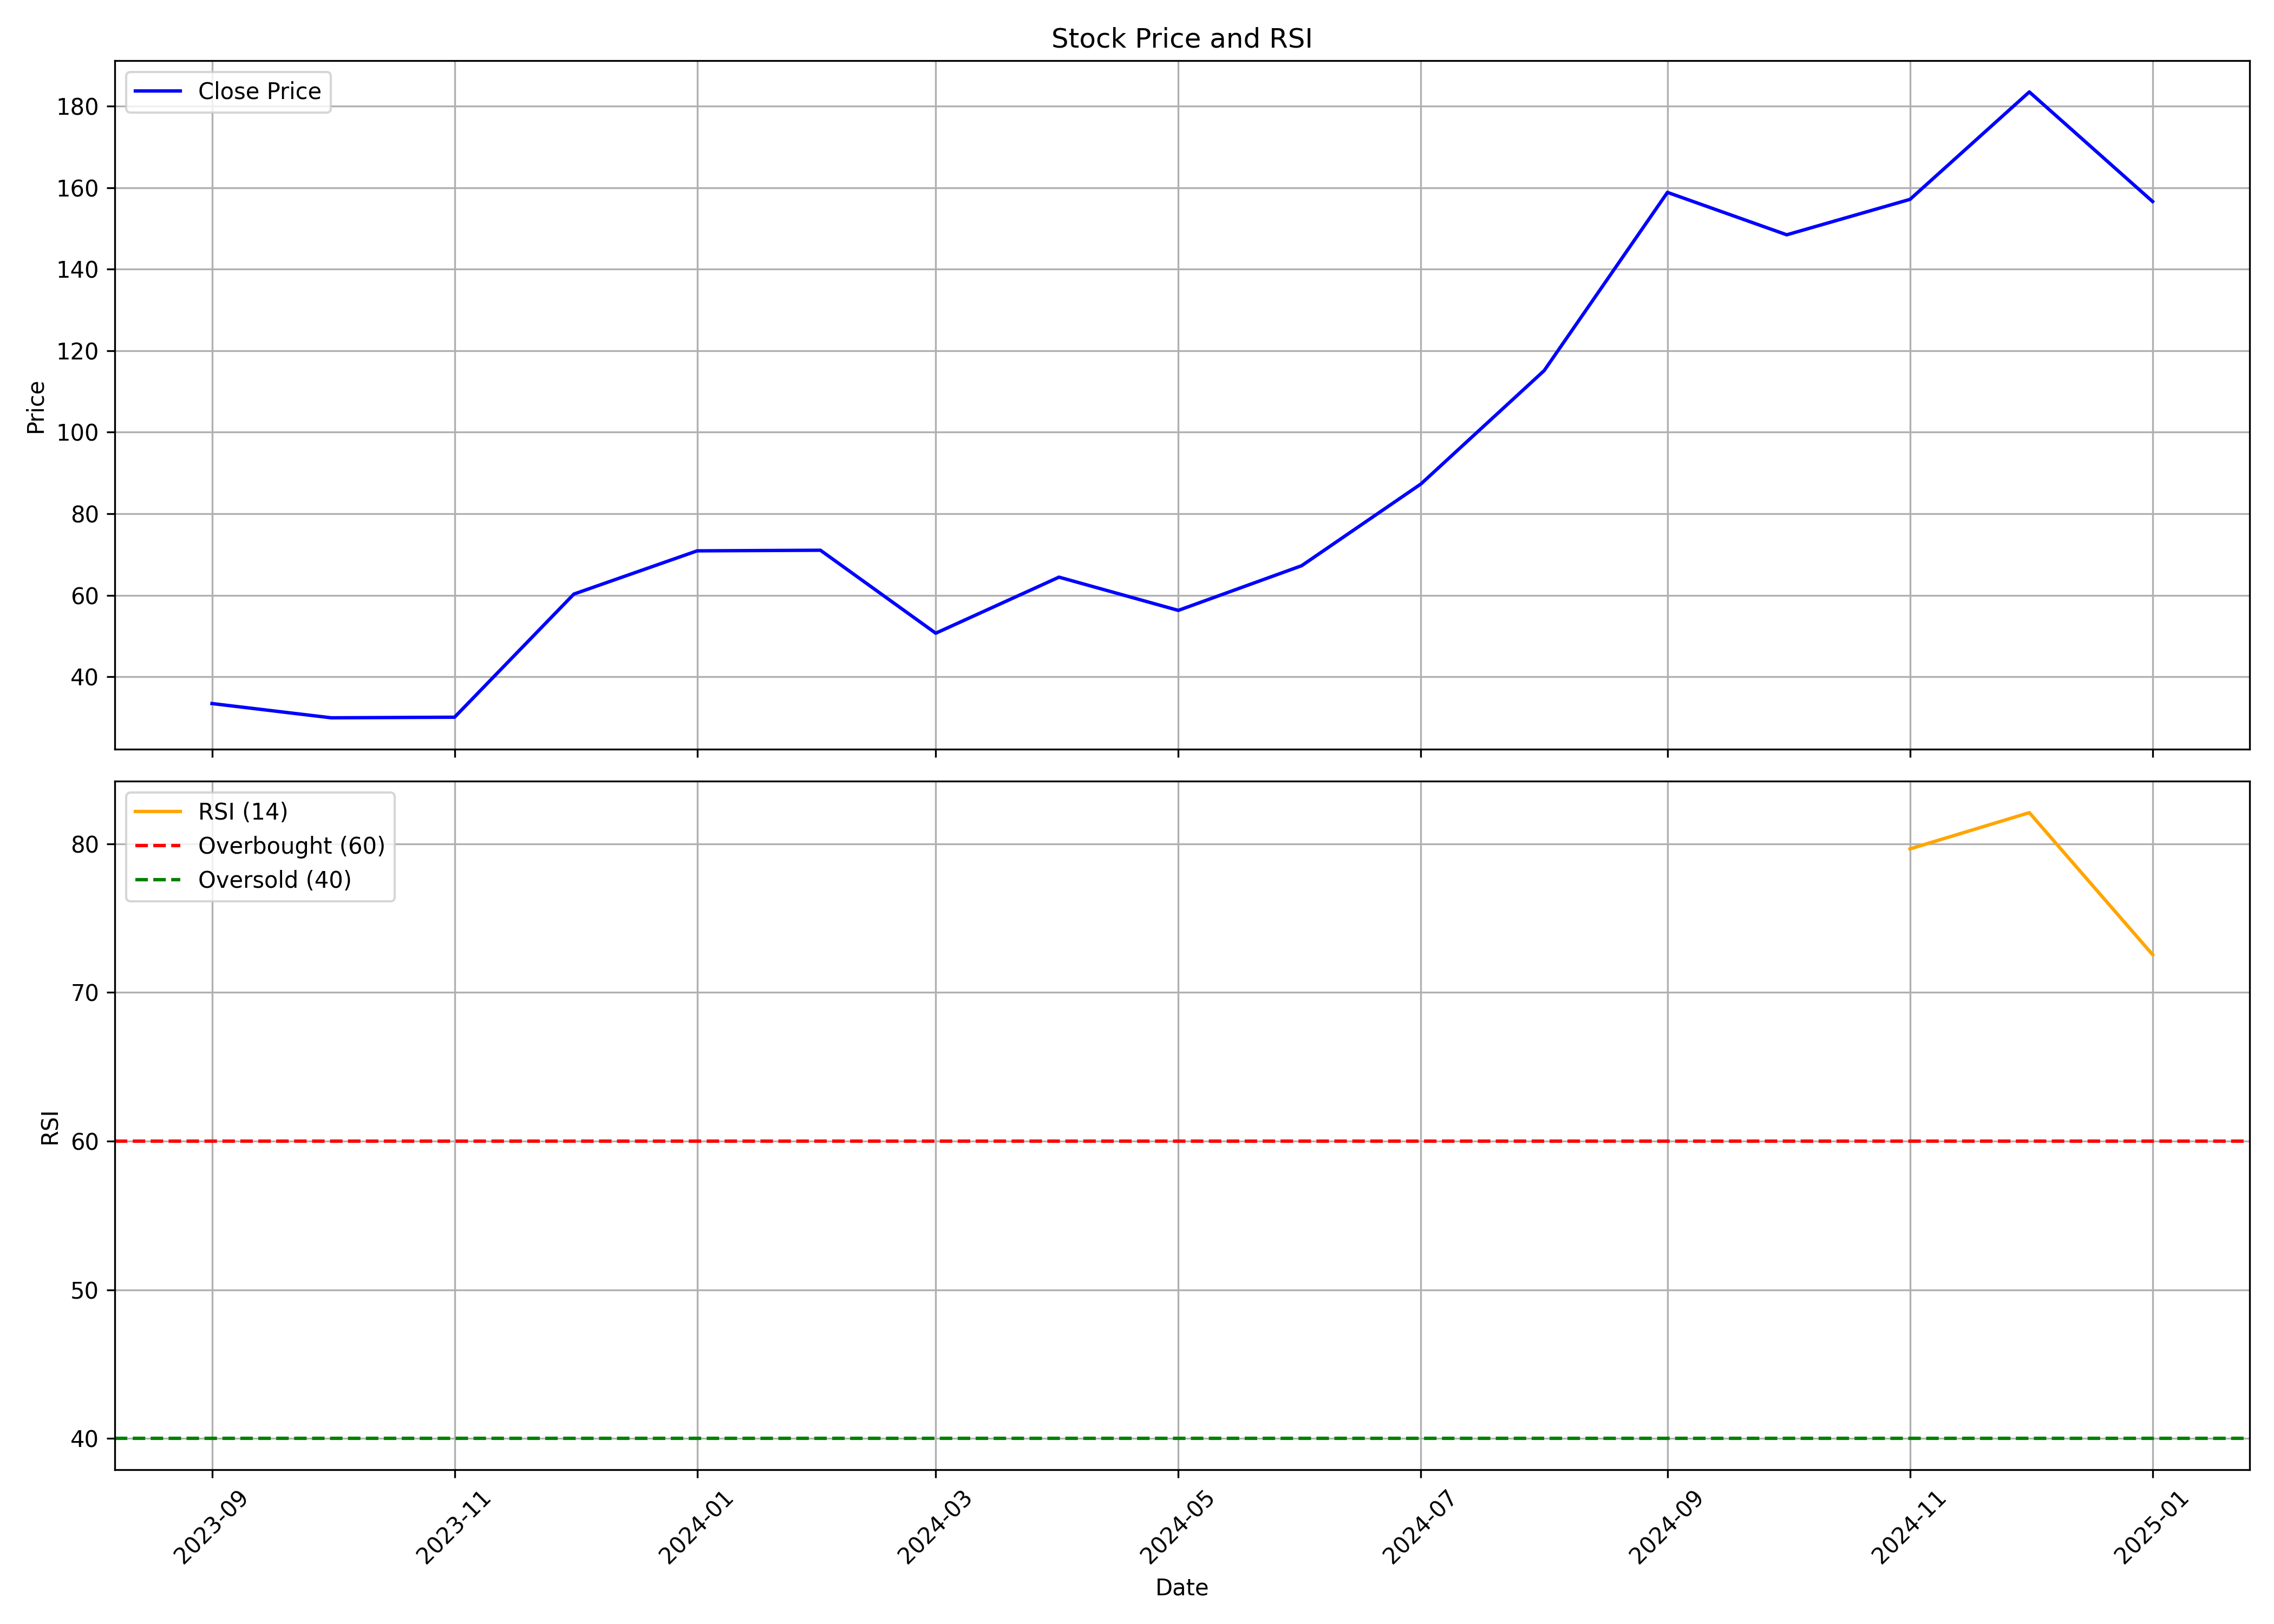

The file beside this chart, header and first rows:
, date, symbol, open, high, low, close, volume, rsi
0, 2023-09-01, VLEGOV, 37.65, 38.8, 31.65, 33.45, 5548443, 
1, 2023-10-01, VLEGOV, 33.6, 34.5, 28.75, 29.95, 4297884, 
2, 2023-11-01, VLEGOV, 29.9, 32.45, 29.8, 30.1, 4366795, 
3, 2023-12-01, VLEGOV, 30.05, 60.3, 29.75, 60.3, 47530247, 
4, 2024-01-01, VLEGOV, 64.7, 80.5, 58.65, 70.9, 40170313, 
5, 2024-02-01, VLEGOV, 70.9, 84.15, 66.3, 71.05, 9509576, 
6, 2024-03-01, VLEGOV, 72.5, 75.5, 50.0, 50.7, 9339723, 
7, 2024-04-01, VLEGOV, 53.2, 73.0, 51.0, 64.45, 5747052, 
8, 2024-05-01, VLEGOV, 62.5, 64.95, 55.95, 56.3, 4928861, 
9, 2024-06-01, VLEGOV, 59.1, 68.8, 53.35, 67.25, 6011735, 
10, 2024-07-01, VLEGOV, 67.95, 94.5, 63.0, 87.3, 20019489, 
11, 2024-08-01, VLEGOV, 88.0, 117.3, 77.86, 115.1, 62667569, 
12, 2024-09-01, VLEGOV, 115.0, 167.8, 114.7, 158.8, 73698019, 
13, 2024-10-01, VLEGOV, 159.9, 180.5, 135.2, 148.4, 20651032, 
14, 2024-11-01, VLEGOV, 151.0, 168.0, 142.6, 157.1, 6804303, 79.66
15, 2024-12-01, VLEGOV, 157, 184.0, 147.1, 183.5, 11378114, 82.1
16, 2025-01-01, VLEGOV, 183.0, 197.8, 137.6, 156.6, 24856658, 72.55
